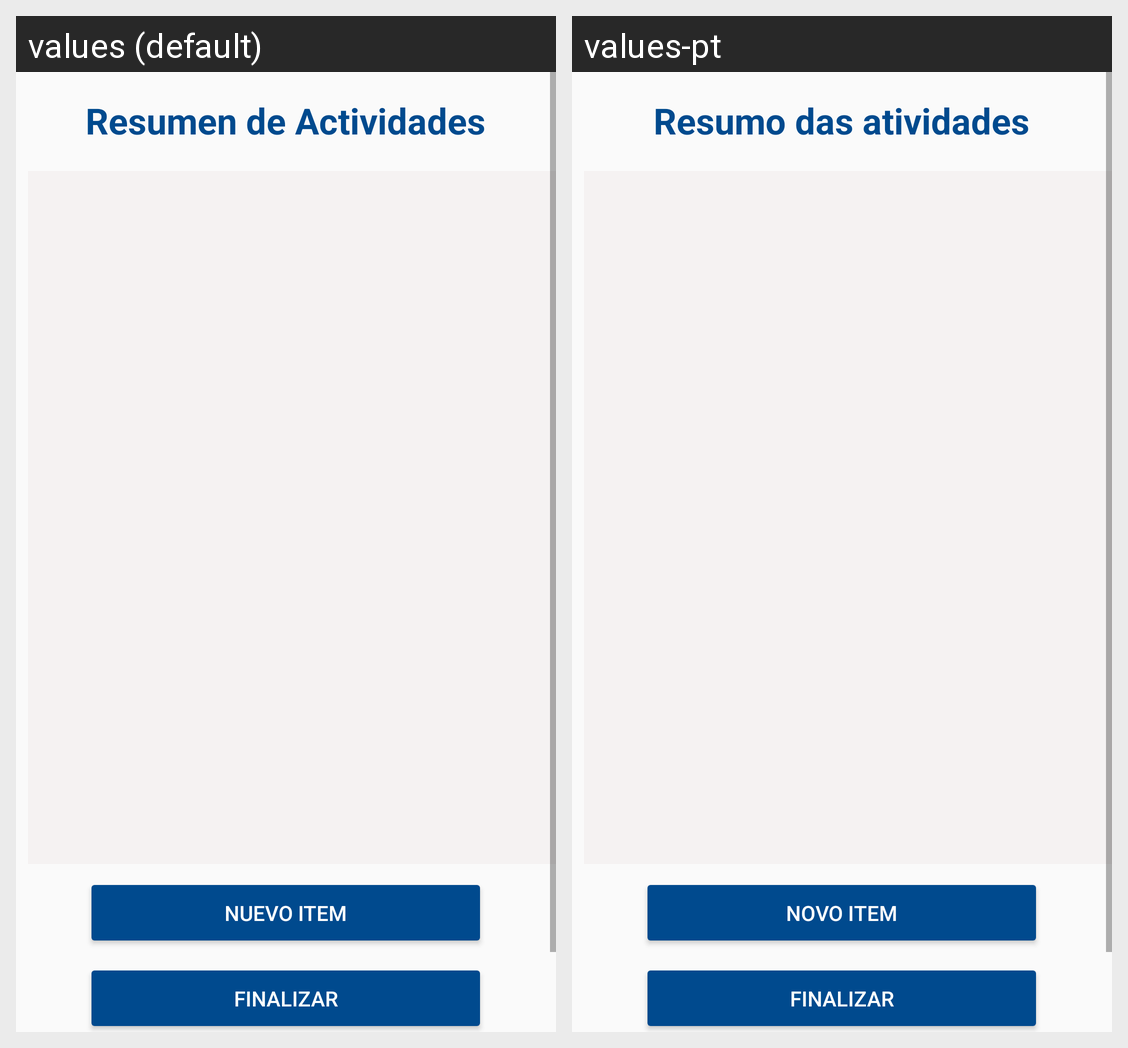

This grid shows one Android layout under two languages. Give, for every string resource on the screen, its name, the default text and each shown locale's text.
Android screen res/layout/activity_resumen_actividad_capacitacion.xml rendered under 2 locales, left to right: values (default), values-pt. Device: Nexus 5 (rendered at 1080×1920; each locale shown at half size, 540×960, under a caption strip naming it); theme AppTheme.
Strings drawn on this screen, with the default value and each locale's value (text and hints the layout hard-codes, and strings that could not be matched under every locale, appear in the picture but are not listed):

resumen_actividades
  values: Resumen de Actividades
  values-pt: Resumo das atividades

nuevo_item
  values: Nuevo Item
  values-pt: Novo Item

finalizar
  values: Finalizar
  values-pt: Finalizar
